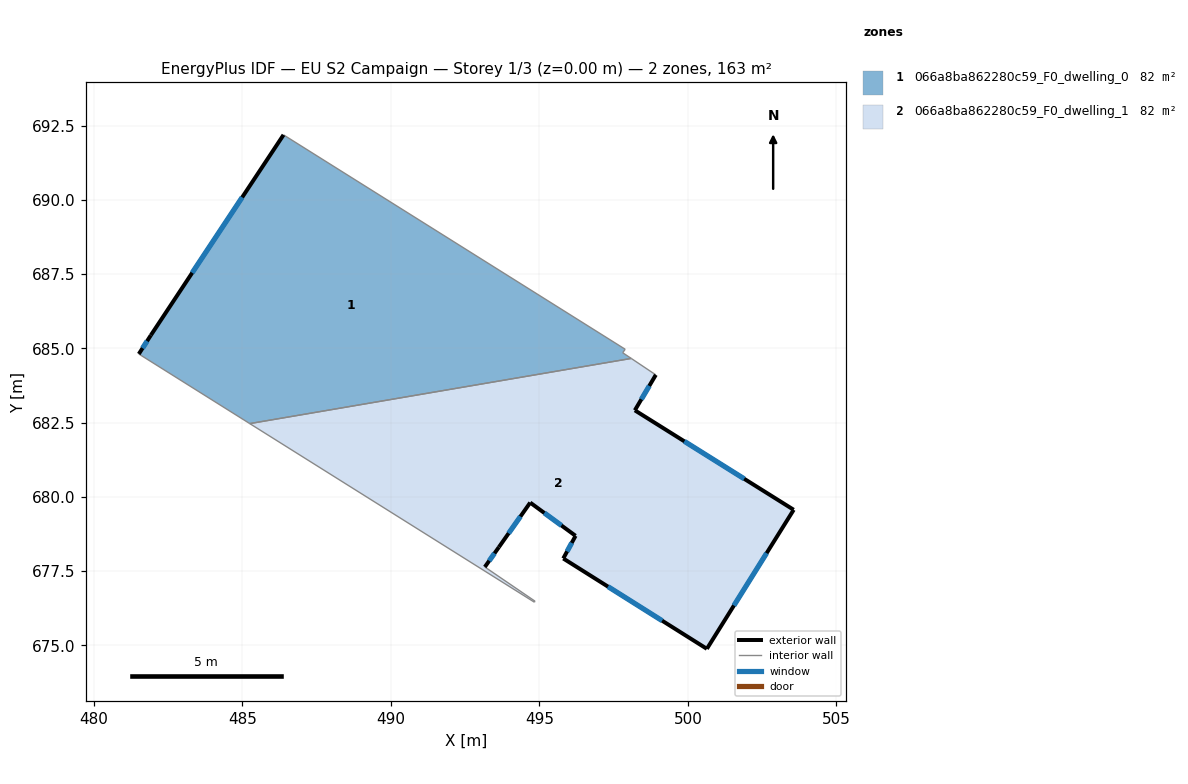
=== STOREY PLAN SPEC (per zone: floor XY polygon, exterior-wall plan segments, windows/doors) ===
zone 1: 066a8ba862280c59_F0_dwelling_0  (81.7 m²)
  floor: (497.89, 684.97) (497.80, 684.85) (498.09, 684.66) (485.25, 682.47) (481.51, 684.81) (481.92, 685.44) (486.38, 692.19)
  exterior wall: (481.92, 685.44) – (481.51, 684.81)  [0.7 m]
    window: (481.79, 685.25) – (481.64, 685.01)  [0.3 m²]
  exterior wall: (486.38, 692.19) – (481.92, 685.44)  [8.1 m]
    window: (484.99, 690.09) – (483.31, 687.54)  [3.4 m²]
  interior walls: 5
zone 2: 066a8ba862280c59_F0_dwelling_1  (81.7 m²)
  floor: (498.92, 684.11) (498.21, 682.92) (503.56, 679.57) (500.64, 674.88) (495.80, 677.93) (496.22, 678.69) (494.69, 679.81) (493.64, 678.31) (493.16, 677.64) (494.85, 676.49) (494.83, 676.46) (485.25, 682.47) (498.09, 684.66)
  exterior wall: (496.22, 678.69) – (495.80, 677.93)  [0.9 m]
    window: (496.09, 678.45) – (495.93, 678.16)  [0.4 m²]
  exterior wall: (494.69, 679.81) – (496.22, 678.69)  [1.9 m]
    window: (495.16, 679.46) – (495.74, 679.04)  [0.8 m²]
  exterior wall: (493.64, 678.31) – (494.69, 679.81)  [1.8 m]
    window: (493.96, 678.78) – (494.36, 679.34)  [0.8 m²]
  exterior wall: (493.16, 677.64) – (493.64, 678.31)  [0.8 m]
    window: (493.31, 677.85) – (493.49, 678.10)  [0.3 m²]
  exterior wall: (498.21, 682.92) – (498.92, 684.11)  [1.4 m]
    window: (498.43, 683.29) – (498.70, 683.74)  [0.6 m²]
  exterior wall: (503.56, 679.57) – (498.21, 682.92)  [6.3 m]
    window: (501.89, 680.61) – (499.88, 681.87)  [2.7 m²]
  exterior wall: (500.64, 674.88) – (503.56, 679.57)  [5.5 m]
    window: (501.55, 676.34) – (502.65, 678.11)  [2.4 m²]
  exterior wall: (495.80, 677.93) – (500.64, 674.88)  [5.7 m]
    window: (497.31, 676.98) – (499.13, 675.83)  [2.4 m²]
  interior walls: 5

=== DERIVED (storey summary) ===
Building: EU S2 Campaign
Storey: 1 of 3  (floor level z = 0.00 m)
Storey gross floor area: 163.5 m²
Zones on this storey: 2
  - 066a8ba862280c59_F0_dwelling_0: floor 81.7 m²; exterior wall 8.8 m (26.5 m²); 2 window(s) 3.8 m²; WWR 14.2%
  - 066a8ba862280c59_F0_dwelling_1: floor 81.7 m²; exterior wall 24.3 m (73.0 m²); 8 window(s) 10.4 m²; WWR 14.2%
Zone adjacency (shared interzone walls):
  - 066a8ba862280c59_F0_dwelling_0 ↔ 066a8ba862280c59_F0_dwelling_1